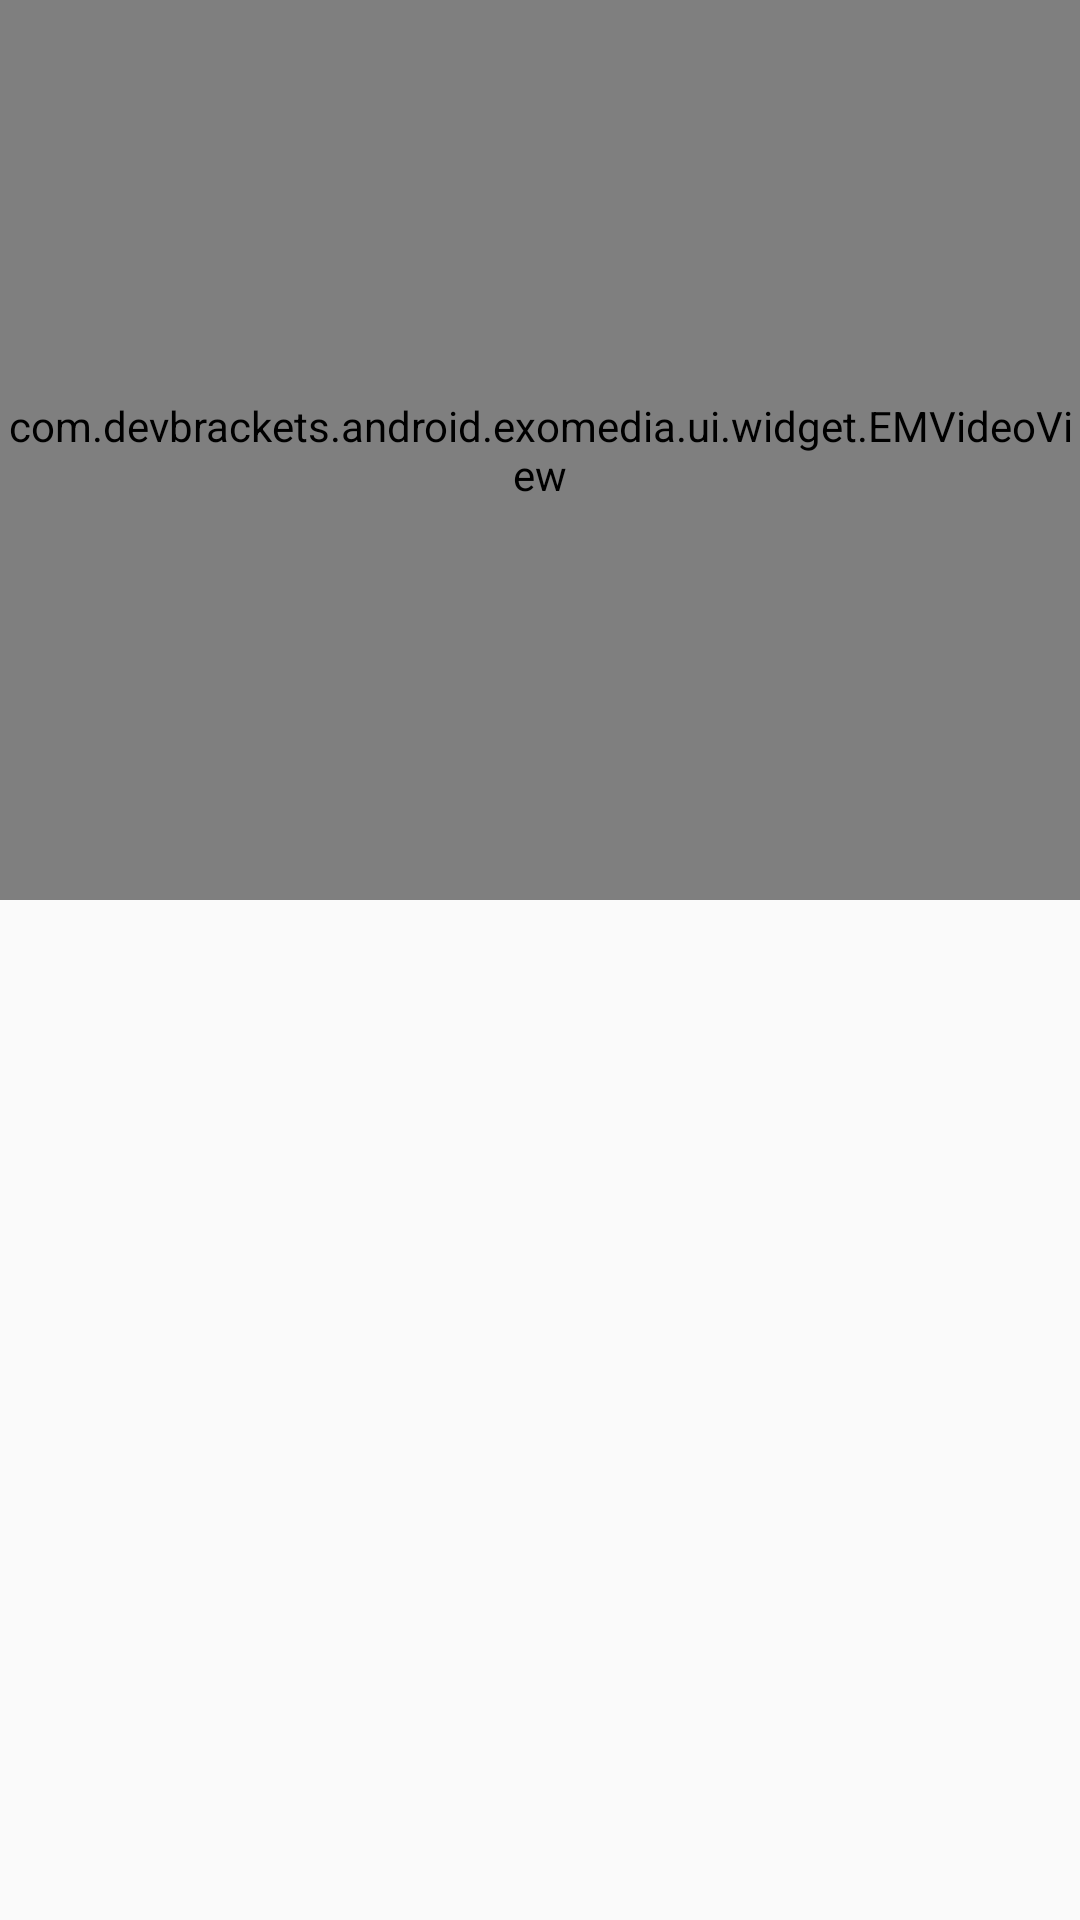

The Android layout XML behind this screen, and the referenced resources:
<!-- AndroidManifest.xml: application theme AppTheme -->
<!-- res/layout/activity_exo_media.xml -->
<?xml version="1.0" encoding="utf-8"?>
<LinearLayout
    xmlns:android="http://schemas.android.com/apk/res/android"
    android:layout_width="match_parent"
    android:layout_height="match_parent"
    android:orientation="vertical"
>
  <com.devbrackets.android.exomedia.ui.widget.EMVideoView
      android:id="@+id/em_video_id"
      android:layout_width="match_parent"
      android:layout_height="300dp"
  />
  <TextView
      android:id="@+id/em_title_tv"
      android:layout_width="match_parent"
      android:layout_height="wrap_content"
  />
</LinearLayout>
<!-- resources referenced by this layout -->
<resources>
  <style name="AppTheme" parent="Theme.AppCompat.Light.DarkActionBar">
      
      <item name="colorPrimary">@color/colorPrimary</item>
      <item name="colorPrimaryDark">@color/colorPrimaryDark</item>
      <item name="colorAccent">@color/colorAccent</item>
      <item name="android:editTextStyle">@style/EditTextStyle</item>
    </style>
  <style name="EditTextStyle" parent="android:Widget.EditText">
      <item name="colorControlNormal">@android:color/holo_red_light</item>
      <item name="colorControlActivated">@android:color/holo_green_dark</item>
      <item name="colorControlHighlight">@android:color/holo_blue_bright</item>
    </style>
  <!-- not gathered from this repository: default colours our renderer supplied (Android Studio template values) -->
  <color name="colorPrimary">#FF6200EE</color>
  <color name="colorPrimaryDark">#FF3700B3</color>
  <color name="colorAccent">#FF03DAC5</color>
</resources>
